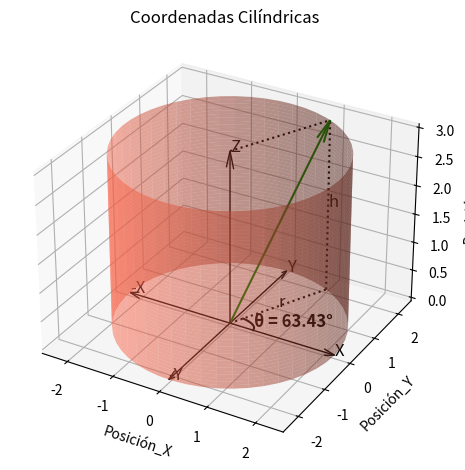

The matplotlib source for this figure:
import numpy as np
import matplotlib.pyplot as plt
from mpl_toolkits.mplot3d import Axes3D

# Definir coordenadas cartesianas
x = 1
y = 2
z = 3

# Convertir a coordenadas cilíndricas
r = np.sqrt(x**2 + y**2)
theta = np.arctan2(y, x)
h = z

# Crear malla de coordenadas cilíndricas
theta_vals = np.linspace(0, 2*np.pi, 50)
z_vals = np.linspace(0, h, 50)
theta_vals, z_vals = np.meshgrid(theta_vals, z_vals)
r_vals = np.ones_like(theta_vals) * r
x_vals = r_vals * np.cos(theta_vals)
y_vals = r_vals * np.sin(theta_vals)

# Crear figura y ejes 3D
fig = plt.figure()
ax = fig.add_subplot(111, projection='3d')

# Dibujar cilindro
ax.plot_surface(x_vals, y_vals, z_vals, alpha = 0.5, color= 'tomato')

# Dibujar ejes ortogonales
ax.quiver(0, 0, 0, r, 0, 0, color='black', linestyle='-', linewidth=1, arrow_length_ratio=0.1)
ax.quiver(0, 0, 0, 0, r, 0, color='black', linestyle='-', linewidth=1, arrow_length_ratio=0.1)
ax.quiver(0, 0, 0, -r, 0, 0, color='black', linestyle='-', linewidth=1, arrow_length_ratio=0.1)
ax.quiver(0, 0, 0, 0, -r, 0, color='black', linestyle='-', linewidth=1, arrow_length_ratio=0.1)
ax.quiver(0, 0, 0, 0, 0, z, color='black', linestyle='-', linewidth=1, arrow_length_ratio=0.1)

# Agregar etiquetas a los ejes
ax.text(r, 0, 0, 'X', fontsize=12)
ax.text(0, r, 0, 'Y', fontsize=12)
ax.text(-r, 0, 0, '-X', fontsize=12)
ax.text(0, -r, 0, '-Y', fontsize=12)
if (z > 0):
    ax.text(0, 0, h, 'Z', fontsize=12)
else:
    ax.text(0, 0, h, '-Z', fontsize=12)

ax.quiver(0, 0, 0, x, y, z, color='green', linewidth=1.5, arrow_length_ratio=0.1)

# Línea 1
x1_start, y1_start, z1_start = 0, 0, 0
x1_end, y1_end, z1_end = x, y, 0
ax.plot([x1_start, x1_end], [y1_start, y1_end], [z1_start, z1_end], linestyle='dotted', color='black')
ax.text(x1_end/2, y1_end/2, z1_end, 'r', fontsize=12)

# Línea 2
x2_start, y2_start, z2_start = x1_end, y1_end, z1_end
x2_end, y2_end, z2_end = x, y, z
ax.plot([x2_start, x2_end], [y2_start, y2_end], [z2_start, z2_end], linestyle='dotted', color='black')
ax.text(x2_end, y2_end, z2_end/2, 'h', fontsize=12)

# Línea 3
x3_start, y3_start, z3_start = 0, 0, z
x3_end, y3_end, z3_end = x, y, z
ax.plot([x3_start, x3_end], [y3_start, y3_end], [z3_start, z3_end], linestyle='dotted', color='black')

# ----------    Curvas de los angulos   ----------

# ->    Curva con respecto al eje x (ángulo θ)
# generacion de todos los valores de x
y_v = np.linspace(0, (0.5 * y * x)/np.sqrt(pow(x, 2) + pow(y, 2) + pow(z, 2)), 1000) 

# formulas
if (y != 0):
    X = np.sqrt((pow(x, 2)/4) - pow(y_v, 2) * ((pow(y, 2) + pow(z, 2))/pow(y, 2)))
else:
    X = np.zeros((1000))
Y = np.absolute(y_v)
Z = 0
ax.plot(X, Y, Z, color = "black", label = 'θ')
ax.text(X[500], Y[500], 0, 'θ = ' + str(round(np.rad2deg(theta), 2)) + '°', style='italic', fontweight='bold', color = "black", fontsize=12)

# Configurar gráficos
ax.set_xlabel('Posición_X')
ax.set_ylabel('Posición_Y')
ax.set_zlabel('Posición_Z')
ax.set_title('Coordenadas Cilíndricas')

# Mostrar gráfico
plt.tight_layout()
plt.show()
